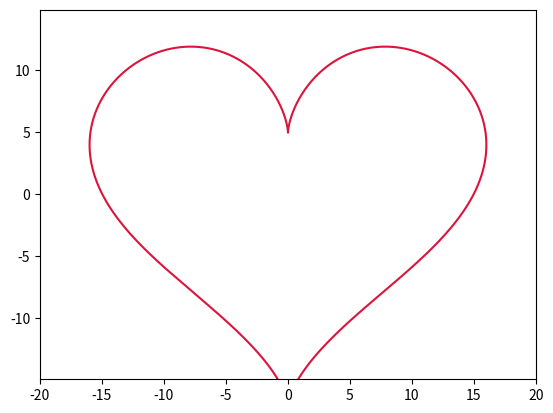

Here is the Python script that generated this plot:
from matplotlib.animation import FuncAnimation
import matplotlib.pyplot as plt
import numpy as np

def bttrfl(i):
    t = np.arange(0, i, 0.01)
    x = 16 * (np.sin(t)**3)
    y = 13*np.cos(t) - 5*np.cos(2*t) - 2*np.cos(3*t) - np.cos(4*t)
    return x, y


def animate(i):
    butterfly.set_data(bttrfl(i=i))



fig, ax = plt.subplots()
butterfly, = plt.plot([], [], '-', color='crimson', label='Butterfly')

edge = 20
plt.axis('equal')
ax.set_xlim(-edge, edge)
ax.set_ylim(-edge, edge)
    

ani = FuncAnimation(fig, animate, frames=np.arange(0, 2*np.pi, 0.1), interval=100)

ani.save("animation_heart.gif")
